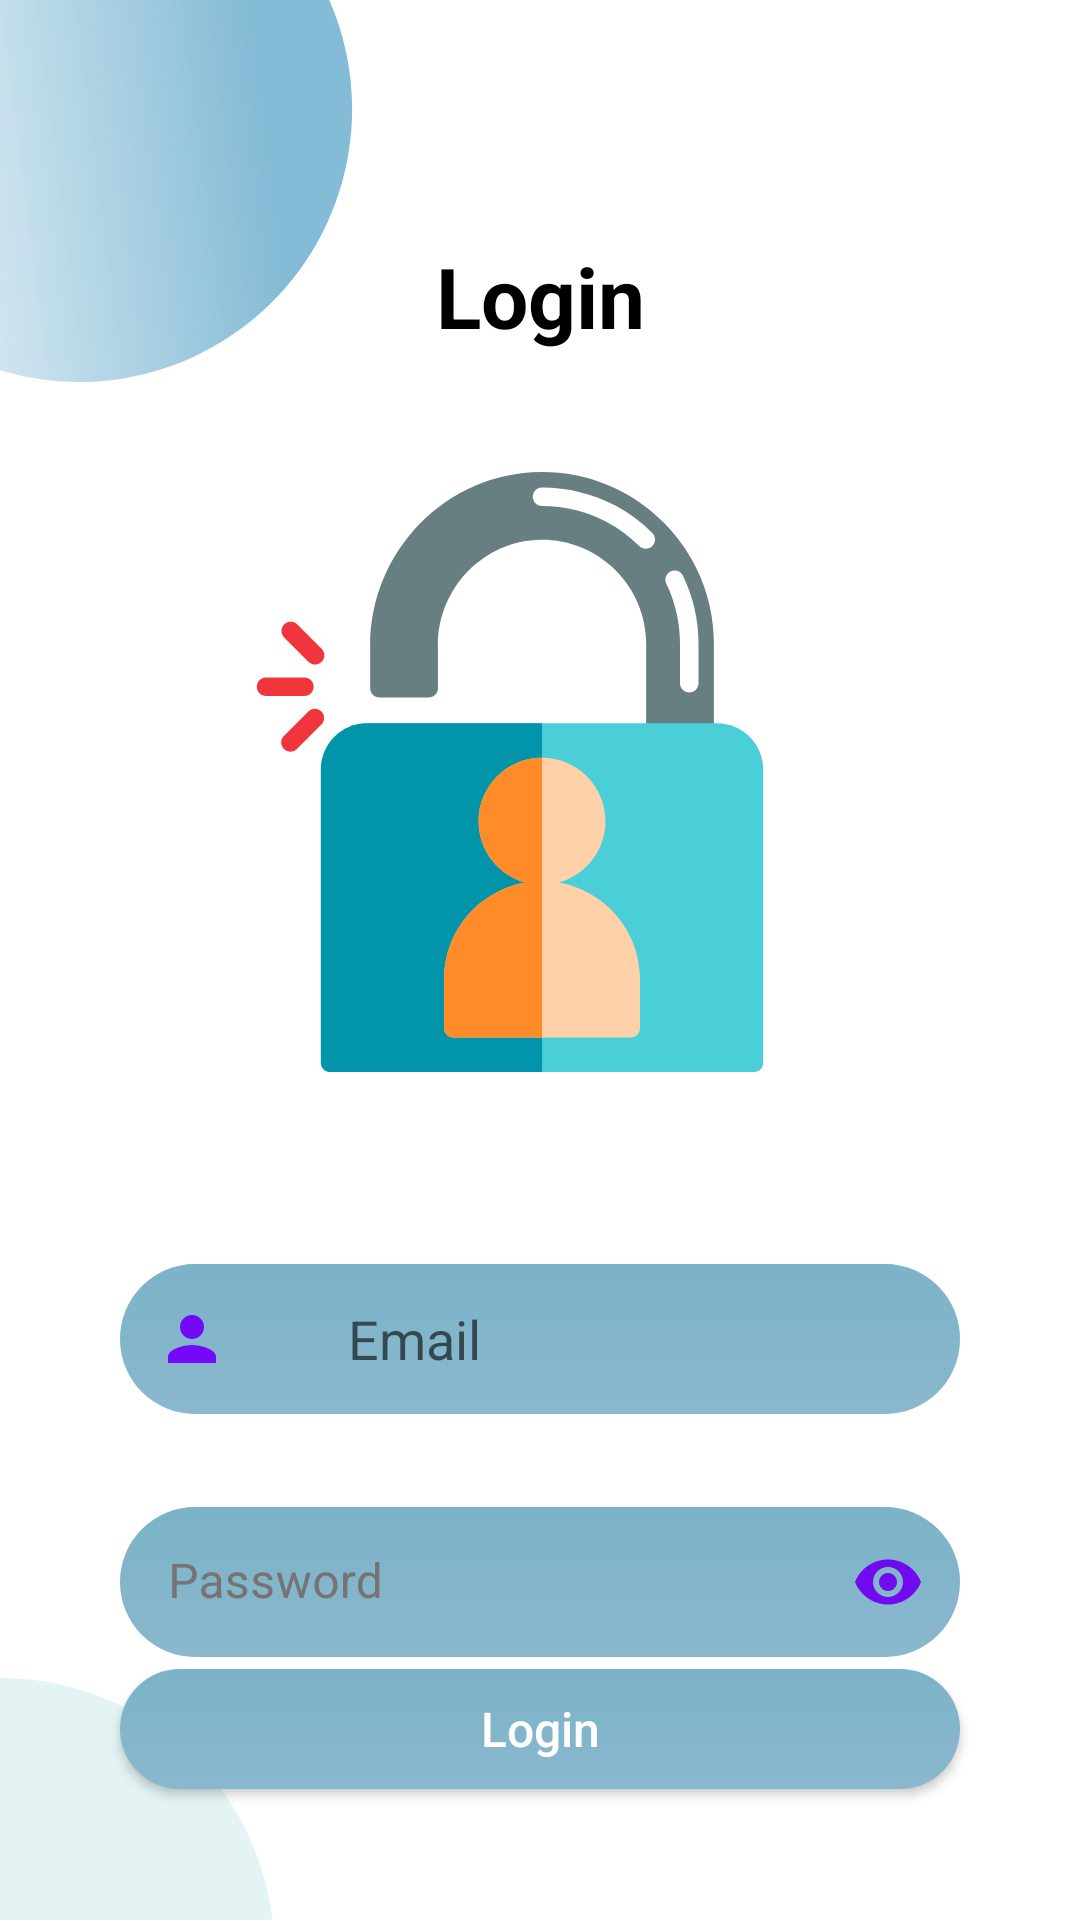

Layout XML and referenced resources for this Android screen:
<!-- AndroidManifest.xml: application theme Theme.MidTermMovieApp -->
<!-- res/layout/fragment_log_in.xml -->
<?xml version="1.0" encoding="utf-8"?>
<androidx.constraintlayout.widget.ConstraintLayout xmlns:android="http://schemas.android.com/apk/res/android"
    xmlns:app="http://schemas.android.com/apk/res-auto"
    xmlns:tools="http://schemas.android.com/tools"
    android:layout_width="match_parent"
    android:layout_height="match_parent"
    tools:context=".ui.userProfile.LogInFragment">


    <androidx.appcompat.widget.AppCompatImageView
        android:layout_width="wrap_content"
        android:layout_height="wrap_content"
        app:layout_constraintBottom_toBottomOf="parent"
        app:layout_constraintEnd_toEndOf="parent"
        app:layout_constraintHorizontal_bias="0.0"
        app:layout_constraintStart_toStartOf="parent"
        app:layout_constraintTop_toTopOf="parent"
        app:layout_constraintVertical_bias="0.0"
        app:srcCompat="@drawable/ic_elipse1" />

    <androidx.appcompat.widget.AppCompatImageView
        android:layout_width="wrap_content"
        android:layout_height="wrap_content"
        app:layout_constraintBottom_toBottomOf="parent"
        app:layout_constraintEnd_toEndOf="parent"
        app:layout_constraintHorizontal_bias="0.0"
        app:layout_constraintStart_toStartOf="parent"
        app:srcCompat="@drawable/ic_ellipse2" />

    <TextView
        android:id="@+id/tvLogin"
        android:layout_width="wrap_content"
        android:layout_height="wrap_content"
        android:layout_marginTop="80dp"
        android:text="@string/login"
        android:textColor="#000000"
        android:textSize="28sp"
        android:textStyle="bold"
        app:layout_constraintEnd_toEndOf="parent"
        app:layout_constraintStart_toStartOf="parent"
        app:layout_constraintTop_toTopOf="parent" />

    <androidx.appcompat.widget.AppCompatImageView
        android:id="@+id/appCompatImageView2"
        android:layout_width="200dp"
        android:layout_height="200dp"
        android:layout_marginTop="40dp"
        android:layout_marginEnd="20dp"
        android:background="@drawable/ic_register_icon"
        app:layout_constraintEnd_toEndOf="parent"
        app:layout_constraintStart_toStartOf="parent"
        app:layout_constraintTop_toBottomOf="@+id/tvLogin" />

    <EditText
        android:id="@+id/etEmail"
        android:layout_width="match_parent"
        android:layout_height="50dp"
        android:layout_marginTop="64dp"
        android:drawablePadding="40dp"
        android:paddingStart="12dp"
        android:layout_marginStart="40dp"
        android:layout_marginEnd="40dp"
        android:inputType="textEmailAddress"
        android:background="@drawable/roundedbtn_light"
        android:drawableStart="@drawable/ic_baseline_person_24"
        android:hint="@string/email"
        app:layout_constraintEnd_toEndOf="parent"
        app:layout_constraintHorizontal_bias="0.0"
        app:layout_constraintStart_toStartOf="parent"
        app:layout_constraintTop_toBottomOf="@+id/appCompatImageView2" />

    <com.google.android.material.textfield.TextInputLayout
        android:id="@+id/etPassLayout"
        android:layout_width="match_parent"
        android:layout_height="wrap_content"
        android:layout_marginStart="40dp"
        android:layout_marginTop="31dp"
        android:layout_marginEnd="40dp"
        android:hint="@string/password"
        android:textColorHint="#777373"
        app:boxStrokeWidth="0dp"
        app:boxStrokeWidthFocused="0dp"
        app:layout_constraintEnd_toEndOf="parent"
        app:layout_constraintStart_toStartOf="parent"
        app:layout_constraintTop_toBottomOf="@+id/etEmail"
        app:passwordToggleDrawable="@drawable/ic_baseline_remove_red_eye_24"
        app:passwordToggleEnabled="true"
        app:passwordToggleTint="#700BEF"
        app:startIconDrawable="@drawable/ic_baseline_lock_24"
        app:startIconTint="#700BEF">

        <EditText
            android:id="@+id/etPass"
            android:layout_width="match_parent"
            android:layout_height="50dp"
            android:background="@drawable/roundedbtn_light"
            android:drawablePadding="26dp"
            android:inputType="textPassword"
            app:layout_constraintEnd_toEndOf="parent"
            app:layout_constraintStart_toStartOf="parent"
            app:layout_constraintTop_toBottomOf="@+id/etUsername" />
    </com.google.android.material.textfield.TextInputLayout>

    <ProgressBar
        android:id="@+id/pgLogIn"
        android:layout_width="wrap_content"
        android:layout_height="wrap_content"
        android:layout_marginTop="9dp"
        android:layout_marginBottom="12dp"
        android:indeterminate="true"
        android:indeterminateTintMode="src_atop"
        android:indeterminateTint="#E0B0FA"
        android:visibility="invisible"
        app:layout_constraintBottom_toTopOf="@+id/btnLogin"
        app:layout_constraintEnd_toEndOf="parent"
        app:layout_constraintStart_toStartOf="parent"
        app:layout_constraintTop_toBottomOf="@+id/etPassLayout" />

    <androidx.appcompat.widget.AppCompatButton
        android:id="@+id/btnLogin"
        android:layout_width="match_parent"
        android:layout_height="40dp"
        android:layout_marginBottom="40dp"
        android:layout_marginStart="40dp"
        android:layout_marginEnd="40dp"
        android:background="@drawable/roundedbtn_light"
        android:text="@string/login"
        android:foreground="?android:attr/selectableItemBackground"
        android:textAllCaps="false"
        android:textColor="#FFFFFF"
        android:textSize="16sp"
        app:layout_constraintBottom_toBottomOf="parent"
        app:layout_constraintTop_toBottomOf="@+id/etPassLayout"
        tools:layout_editor_absoluteX="40dp" />

</androidx.constraintlayout.widget.ConstraintLayout>
<!-- resources referenced by this layout -->
<resources>
  <!-- drawable ic_baseline_person_24 (drawable) -->
  <vector android:height="24dp" android:tint="#7408FB"
      android:viewportHeight="24" android:viewportWidth="24"
      android:width="24dp" xmlns:android="http://schemas.android.com/apk/res/android">
      <path android:fillColor="@android:color/white" android:pathData="M12,12c2.21,0 4,-1.79 4,-4s-1.79,-4 -4,-4 -4,1.79 -4,4 1.79,4 4,4zM12,14c-2.67,0 -8,1.34 -8,4v2h16v-2c0,-2.66 -5.33,-4 -8,-4z"/>
  </vector>
  <!-- drawable ic_elipse1 (drawable) -->
  <vector xmlns:android="http://schemas.android.com/apk/res/android"
      xmlns:aapt="http://schemas.android.com/aapt"
      android:width="118dp"
      android:height="128dp"
      android:viewportWidth="118"
      android:viewportHeight="128">
    <path
        android:pathData="M-1.3,123.05C-49.18,107.77 -75.62,56.58 -60.34,8.7C-45.07,-39.18 6.13,-65.62 54.01,-50.34C101.89,-35.07 128.32,16.13 113.05,64.01C97.77,111.89 46.58,138.32 -1.3,123.05Z"
        android:fillAlpha="0.6">
      <aapt:attr name="android:fillColor">
        <gradient 
            android:startX="85"
            android:startY="23"
            android:endX="-71.29"
            android:endY="42.99"
            android:type="linear">
          <item android:offset="0" android:color="#328EBA"/>
          <item android:offset="1" android:color="#00E2E2E2"/>
        </gradient>
      </aapt:attr>
    </path>
  </vector>
  <!-- drawable ic_ellipse2 (drawable) -->
  <vector xmlns:android="http://schemas.android.com/apk/res/android"
      android:width="92dp"
      android:height="81dp"
      android:viewportWidth="92"
      android:viewportHeight="81">
    <path
        android:pathData="M0.351,91.351m27.655,-86.696a91,91 72.584,1 1,-55.31 173.392a91,91 72.584,1 1,55.31 -173.392"
        android:fillColor="#7BC6C6"
        android:fillAlpha="0.2"/>
  </vector>
  <!-- drawable ic_register_icon: vector/xml drawable (drawable, 3183 chars, omitted) -->
  <!-- drawable roundedbtn_light (drawable) -->
  <?xml version="1.0" encoding="utf-8"?>
  <shape xmlns:android="http://schemas.android.com/apk/res/android">
      <gradient
          android:angle="-45"
          android:endColor="#8AB7CD"
          android:startColor="#7BB3C8" />
  
      <corners
          android:radius="30dp">
  
      </corners>
  </shape>
  <string name="email">Email</string>
  <string name="login">Login</string>
  <string name="password">Password</string>
  <style name="Theme.MidTermMovieApp" parent="Theme.MaterialComponents.DayNight.NoActionBar">
          
          <item name="colorPrimary">@color/purple_500</item>
          <item name="colorPrimaryVariant">@color/purple_700</item>
          <item name="colorOnPrimary">@color/white</item>
          
          <item name="colorSecondary">@color/teal_200</item>
          <item name="colorSecondaryVariant">@color/teal_700</item>
          <item name="colorOnSecondary">@color/black</item>
          
          <item name="android:statusBarColor" tools:targetApi="l">?attr/colorPrimaryVariant</item>
          <item name="android:autofilledHighlight" tools:targetApi="o">@android:color/transparent</item>
  
          
      </style>
  <!-- not gathered from this repository: default colours our renderer supplied (Android Studio template values) -->
  <color name="purple_500">#FF6200EE</color>
  <color name="purple_700">#FF3700B3</color>
  <color name="teal_200">#FF03DAC5</color>
  <color name="teal_700">#FF018786</color>
  <color name="black">#FF000000</color>
  <color name="white">#FFFFFFFF</color>
</resources>
